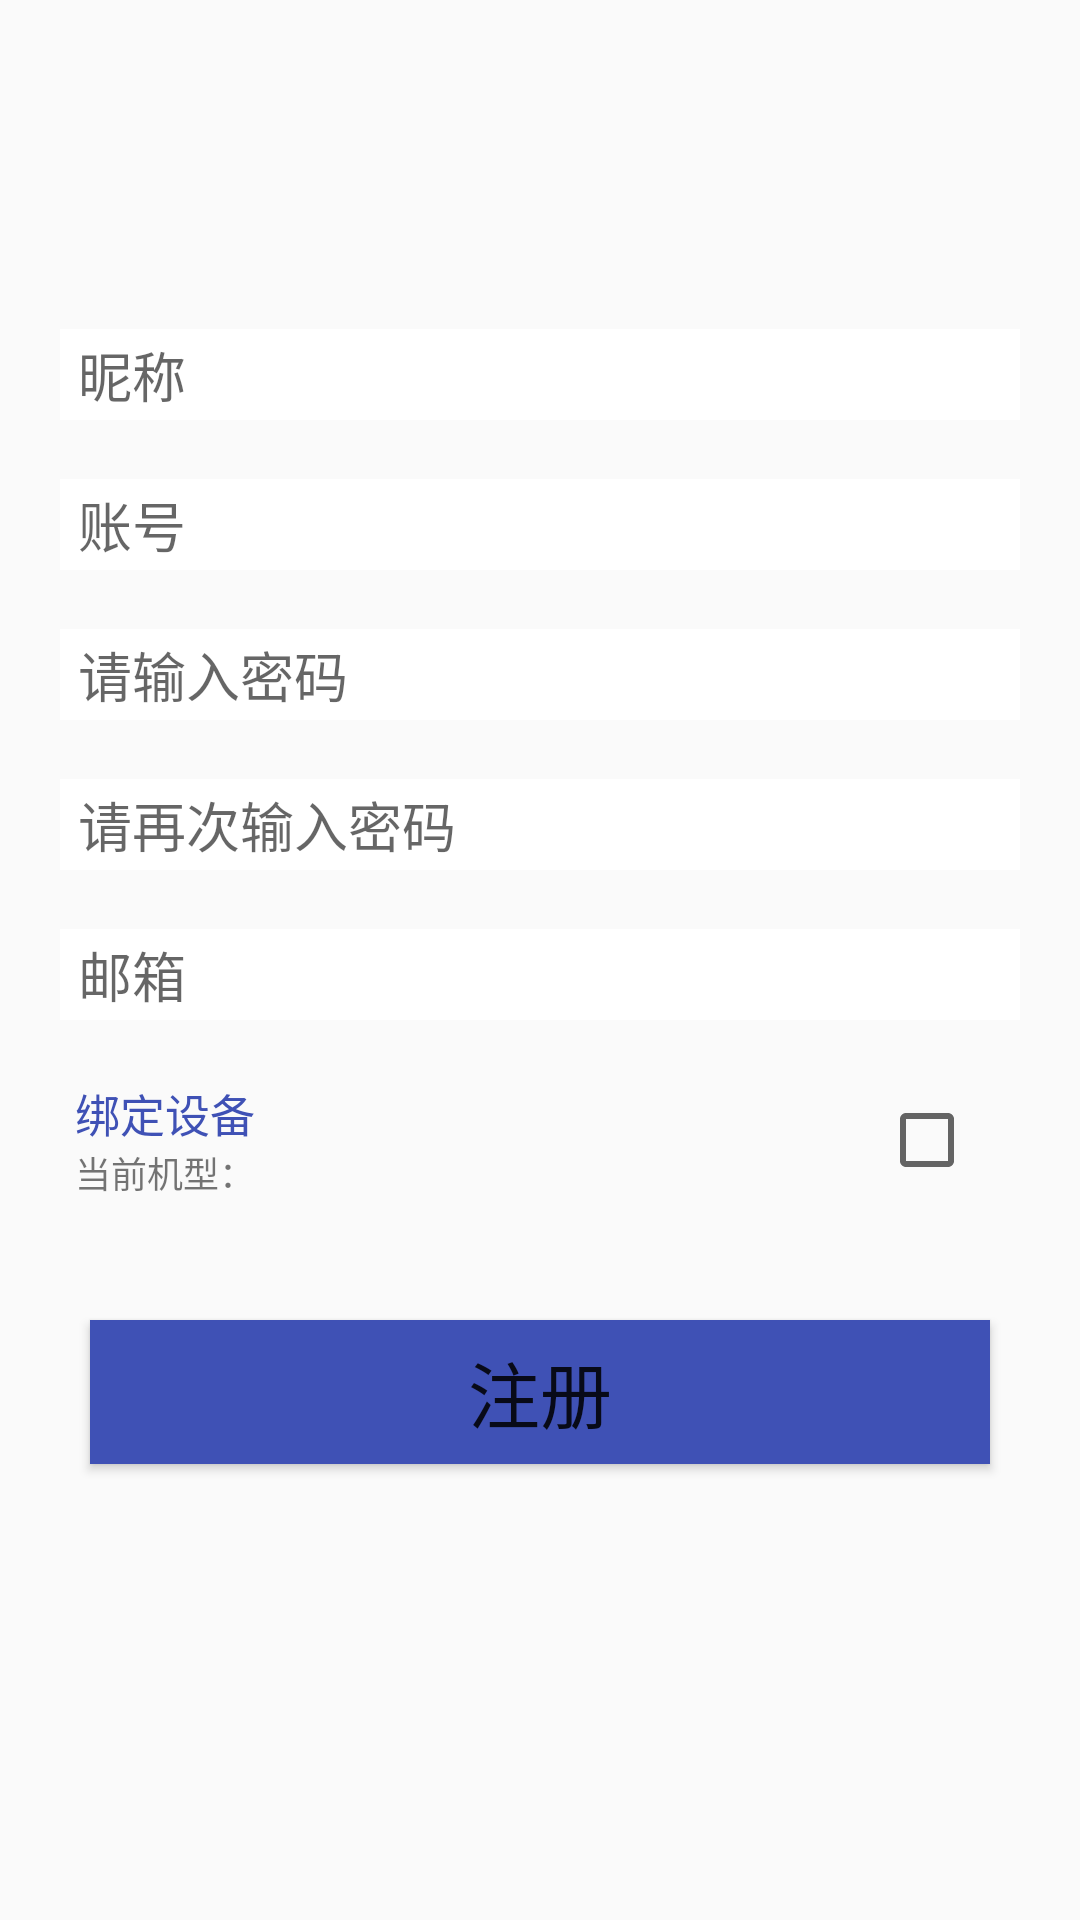

Layout XML and referenced resources for this Android screen:
<!-- AndroidManifest.xml: application theme AppTheme -->
<!-- res/layout/activity_login_zc.xml -->
<?xml version="1.0" encoding="utf-8"?>
<ScrollView
    xmlns:android="http://schemas.android.com/apk/res/android"
    android:layout_width="match_parent"
    android:layout_height="match_parent">


    <LinearLayout

        android:layout_width="match_parent"
        android:layout_height="match_parent"
        android:orientation="vertical" >

        <RelativeLayout
            android:layout_width="match_parent"
            android:layout_height="50dp"
            android:visibility="gone"
            android:background="@color/colorPrimary"
            android:gravity="center_vertical">

            <TextView
                android:visibility="gone"
                android:layout_width="wrap_content"
                android:layout_height="wrap_content"
                android:layout_centerInParent="true"
                android:text="注册"
                android:textSize="30sp"/>

        </RelativeLayout>

        <LinearLayout
            android:layout_width="match_parent"
            android:layout_height="wrap_content"
            android:layout_marginTop="20dp"
            android:layout_marginLeft="10dp"
            android:layout_marginRight="10dp"

            android:orientation="vertical" >
            <ImageView
                android:layout_gravity="center"
                android:id="@+id/iv"

                android:layout_width="80dp"
                android:layout_height="80dp" />
            <LinearLayout
                android:layout_width="match_parent"
                android:layout_height="50dp"
                android:gravity="center_vertical"
                android:orientation="horizontal" >
                <EditText
                    android:id="@+id/et_user_nickname"
                    android:layout_width="match_parent"
                    android:layout_height="wrap_content"
                    android:layout_marginLeft="10dp"
                    android:layout_marginRight="10dp"
                    android:paddingTop="2dp"
                    android:paddingBottom="2dp"
                    android:paddingLeft="6dp"
                    android:hint="昵称"
                    android:singleLine="true"
                    android:maxLength="15"
                    android:background="#ffffff"
                    android:textSize="18sp" />
            </LinearLayout>

            <LinearLayout
                android:layout_width="match_parent"
                android:layout_height="50dp"
                android:gravity="center_vertical"
                android:orientation="horizontal" >
                <EditText
                    android:id="@+id/et_user_name"
                    android:layout_width="match_parent"
                    android:layout_height="wrap_content"
                    android:layout_marginLeft="10dp"
                    android:layout_marginRight="10dp"
                    android:paddingTop="2dp"
                    android:paddingBottom="2dp"
                    android:paddingLeft="6dp"
                    android:hint="账号"
                    android:inputType="number"
                    android:singleLine="true"
                    android:maxLength="15"
                    android:background="#ffffff"
                    android:textSize="18sp" />
            </LinearLayout>


            <LinearLayout

                android:layout_width="match_parent"
                android:layout_height="50dp"
                android:gravity="center_vertical"
                android:orientation="horizontal" >
                <EditText
                    android:layout_width="match_parent"
                    android:layout_height="wrap_content"
                    android:layout_marginLeft="10dp"
                    android:layout_marginRight="10dp"
                    android:paddingTop="2dp"
                    android:paddingBottom="2dp"
                    android:paddingLeft="6dp"
                    android:singleLine="true"
                    android:hint="请输入密码"
                    android:inputType="textPassword"
                    android:maxLength="15"
                    android:background="#ffffff"
                    android:id="@+id/et_psw"
                    android:textSize="18sp" />
            </LinearLayout>

            <LinearLayout

                android:layout_width="match_parent"
                android:layout_height="50dp"
                android:gravity="center_vertical"
                android:orientation="horizontal" >
                <EditText
                    android:layout_width="match_parent"
                    android:layout_height="wrap_content"
                    android:layout_marginLeft="10dp"
                    android:layout_marginRight="10dp"
                    android:paddingTop="2dp"
                    android:paddingBottom="2dp"
                    android:paddingLeft="6dp"
                    android:singleLine="true"
                    android:hint="请再次输入密码"
                    android:inputType="textPassword"
                    android:maxLength="15"
                    android:background="#ffffff"
                    android:id="@+id/et_psw_again"
                    android:textSize="18sp" />
            </LinearLayout>


            <LinearLayout

                android:layout_width="match_parent"
                android:layout_height="50dp"
                android:gravity="center_vertical"
                android:orientation="horizontal" >
                <EditText
                    android:layout_width="match_parent"
                    android:layout_height="wrap_content"
                    android:layout_marginLeft="10dp"
                    android:layout_marginRight="10dp"
                    android:paddingTop="2dp"
                    android:paddingBottom="2dp"
                    android:paddingLeft="6dp"
                    android:hint="邮箱"
                    android:id="@+id/email"
                    android:inputType="textEmailAddress"
                    android:singleLine="true"
                    android:maxLength="20"
                    android:background="#ffffff"
                    android:textSize="18sp" />
            </LinearLayout>





            <RelativeLayout

                android:layout_width="match_parent"
                android:layout_height="60dp"
                android:clickable="true"
                android:background="?android:attr/selectableItemBackground"
                android:layout_marginLeft="15dp"
                android:layout_marginRight="10dp">

                <LinearLayout
                    android:layout_width="wrap_content"
                    android:layout_height="wrap_content"
                    android:layout_centerVertical="true"
                    android:orientation="vertical">
                    <TextView
                        android:layout_width="wrap_content"
                        android:layout_height="wrap_content"
                        android:textSize="15sp"
                        android:textColor="@color/colorPrimary"
                        android:text="绑定设备"/>

                    <TextView
                        android:id="@+id/phone"
                        android:layout_width="wrap_content"
                        android:layout_height="wrap_content"
                        android:textSize="12sp"
                        android:text="当前机型："/>
                </LinearLayout>

                <CheckBox
                    android:id="@+id/bindding"
                    android:layout_width="wrap_content"
                    android:layout_height="wrap_content"
                    android:layout_alignParentRight="true"
                    android:layout_centerVertical="true"
                    android:layout_marginRight="15dp"/>
            </RelativeLayout>






        </LinearLayout>

        <RelativeLayout
            android:layout_width="match_parent"
            android:layout_height="wrap_content"
            android:layout_marginTop="10dp"
            android:layout_marginLeft="10dp"
            android:layout_marginRight="10dp" >
            <Button
                android:id="@+id/btn_register"
                android:layout_width="match_parent"
                android:layout_height="wrap_content"
                android:layout_centerInParent="true"
                android:layout_marginLeft="20dp"
                android:layout_marginRight="20dp"
                android:layout_marginTop="40dp"
                android:text="注册"
                android:textSize="24sp"
                android:background="@color/colorPrimary" />
        </RelativeLayout>

    </LinearLayout>
</ScrollView>
<!-- resources referenced by this layout -->
<resources>
  <color name="colorPrimary">#3F51B5</color>
  <style name="AppTheme" parent="Theme.AppCompat.Light.NoActionBar">
          
          <item name="colorPrimary">@color/colorPrimary</item>
          <item name="colorPrimaryDark">@color/colorPrimaryDark</item>
          <item name="colorAccent">@color/colorAccent</item>
      </style>
  <color name="colorPrimaryDark">#303F9F</color>
  <color name="colorAccent">#FF4081</color>
</resources>
